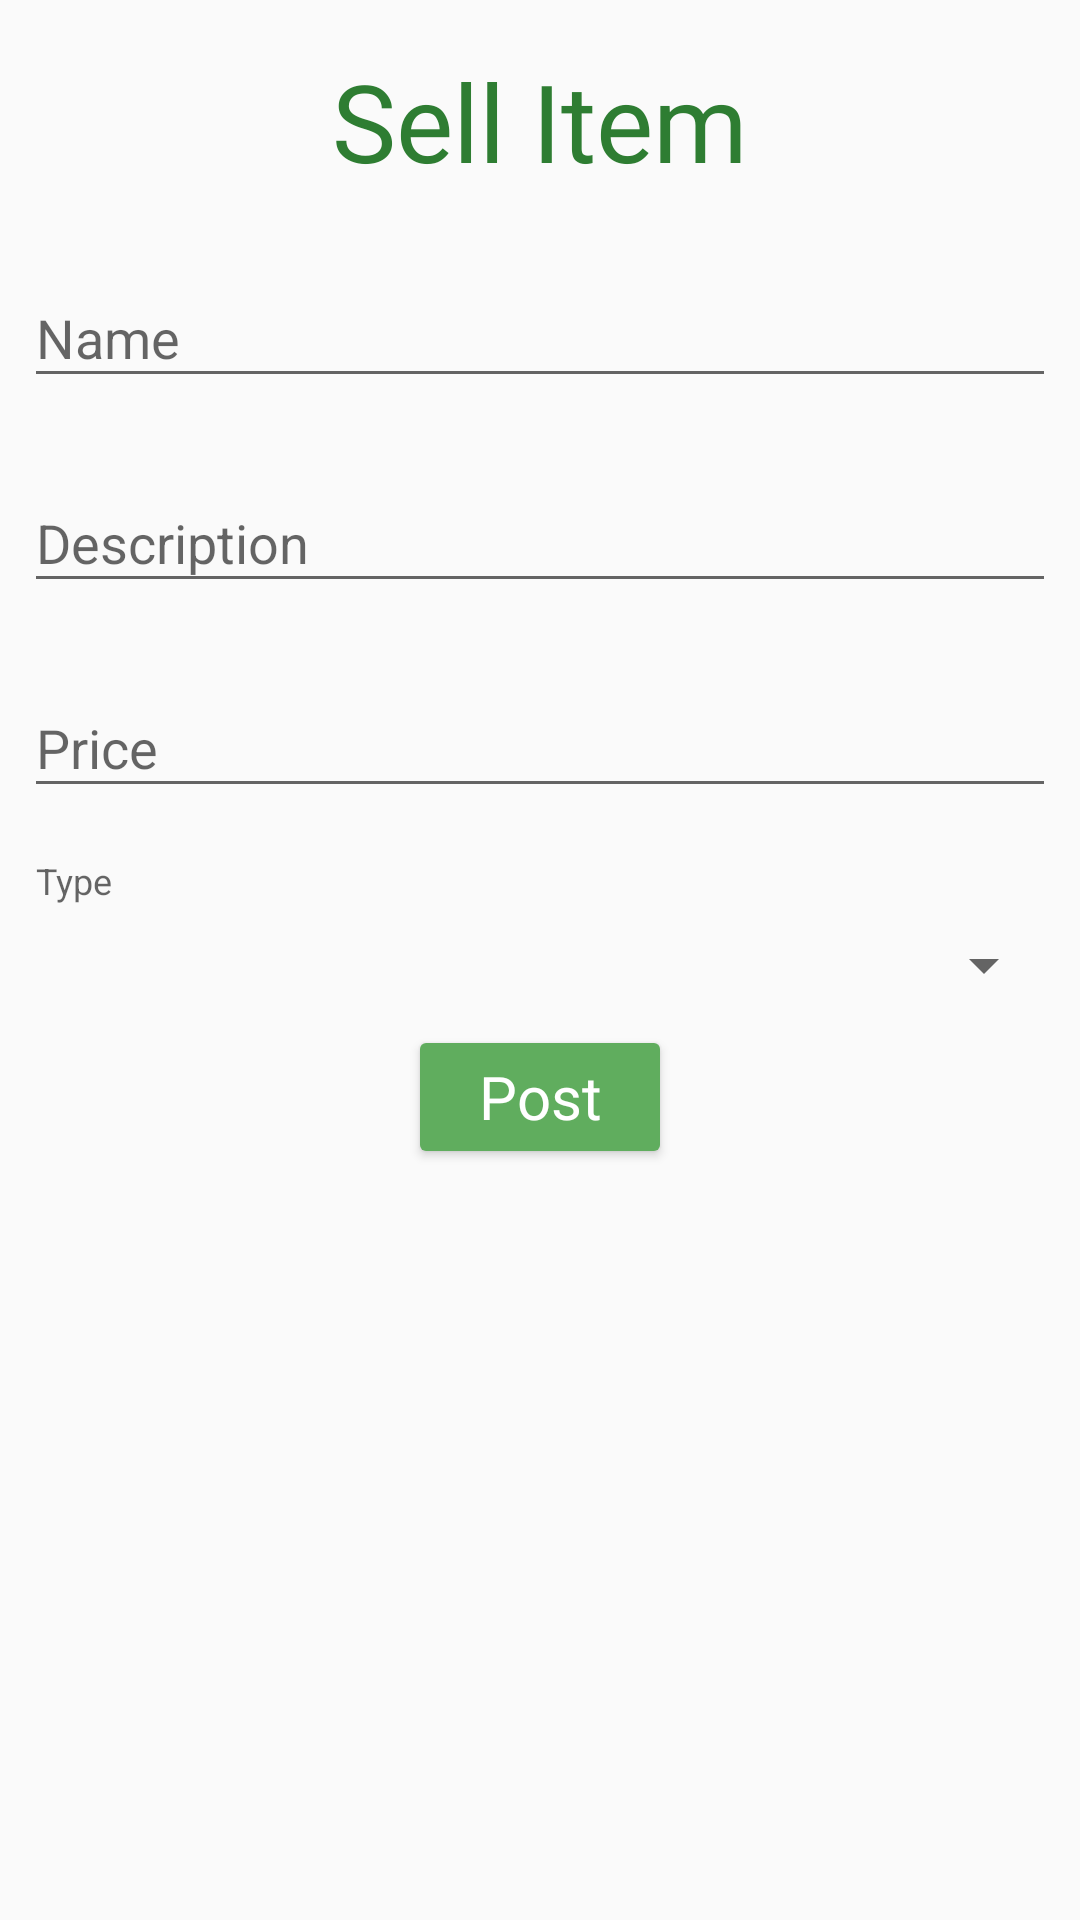

Android layout source for this screen:
<!-- AndroidManifest.xml: application theme AppTheme -->
<!-- res/layout/activity_post_item.xml -->
<?xml version="1.0" encoding="utf-8"?>
<androidx.constraintlayout.widget.ConstraintLayout
        xmlns:android="http://schemas.android.com/apk/res/android"
        xmlns:tools="http://schemas.android.com/tools"
        xmlns:app="http://schemas.android.com/apk/res-auto"
        android:layout_width="match_parent"
        android:layout_height="match_parent"
        tools:context=".PostItemActivity">

    <TextView
            android:text="Sell Item"
            android:layout_width="wrap_content"
            android:layout_height="wrap_content"
            style="@style/PageTitle"
            android:id="@+id/textView2"
            app:layout_constraintTop_toTopOf="parent" app:layout_constraintStart_toStartOf="parent"
            app:layout_constraintEnd_toEndOf="parent" app:layout_constraintHorizontal_bias="0.5"
            app:layout_constraintBottom_toTopOf="@+id/textInputLayout7"/>
    <com.google.android.material.textfield.TextInputLayout
            android:layout_width="match_parent"
            android:layout_height="wrap_content"
            android:id="@+id/textInputLayout7"
            app:layout_constraintTop_toBottomOf="@+id/textView2"
            app:layout_constraintBottom_toTopOf="@+id/textInputLayout8" app:layout_constraintStart_toStartOf="parent"
            app:layout_constraintEnd_toEndOf="parent" android:layout_marginTop="8dp" android:layout_marginStart="8dp"
            android:layout_marginEnd="8dp" android:layout_marginBottom="8dp">

        <com.google.android.material.textfield.TextInputEditText
                android:layout_width="match_parent"
                android:layout_height="wrap_content"
                android:inputType="textPersonName"
                android:hint="Name" android:id="@+id/edittextPostName"/>
    </com.google.android.material.textfield.TextInputLayout>
    <com.google.android.material.textfield.TextInputLayout
            android:layout_width="match_parent"
            android:layout_height="wrap_content"
            android:id="@+id/textInputLayout8"
            app:layout_constraintTop_toBottomOf="@+id/textInputLayout7"
            app:layout_constraintBottom_toTopOf="@+id/textInputLayout9" app:layout_constraintStart_toStartOf="parent"
            app:layout_constraintEnd_toEndOf="parent" android:layout_marginTop="8dp" android:layout_marginStart="8dp"
            android:layout_marginEnd="8dp" android:layout_marginBottom="8dp">

        <com.google.android.material.textfield.TextInputEditText
                android:layout_width="match_parent"
                android:layout_height="wrap_content"
                android:inputType="text"
                android:hint="Description" android:id="@+id/edittextPostDescription"/>
    </com.google.android.material.textfield.TextInputLayout>
    <com.google.android.material.textfield.TextInputLayout
            android:layout_width="match_parent"
            android:layout_height="wrap_content"
            android:id="@+id/textInputLayout9"
            app:layout_constraintTop_toBottomOf="@+id/textInputLayout8"
            app:layout_constraintBottom_toTopOf="@+id/textView4" app:layout_constraintStart_toStartOf="parent"
            app:layout_constraintEnd_toEndOf="parent" android:layout_marginTop="8dp" android:layout_marginStart="8dp"
            android:layout_marginEnd="8dp" android:layout_marginBottom="8dp">

        <com.google.android.material.textfield.TextInputEditText
                android:layout_width="match_parent"
                android:layout_height="wrap_content"
                android:inputType="numberDecimal"
                android:hint="Price" android:id="@+id/edittextPostPrice"/>
    </com.google.android.material.textfield.TextInputLayout>
    <TextView
            android:text="Type"
            android:layout_width="0dp"
            android:layout_height="wrap_content"
            android:id="@+id/textView4"
            style="@style/InputLabel"
            app:layout_constraintTop_toBottomOf="@+id/textInputLayout9"
            app:layout_constraintBottom_toTopOf="@+id/spinnerPostType" app:layout_constraintStart_toStartOf="parent"
            app:layout_constraintEnd_toEndOf="parent" android:layout_marginTop="8dp" android:layout_marginStart="8dp"
            android:layout_marginEnd="8dp"/>
    <Spinner
            android:layout_width="match_parent"
            android:layout_height="wrap_content"
            android:id="@+id/spinnerPostType"
            app:layout_constraintTop_toBottomOf="@+id/textView4"
            app:layout_constraintBottom_toTopOf="@+id/buttonPostPost" app:layout_constraintStart_toStartOf="parent"
            app:layout_constraintEnd_toEndOf="parent" android:layout_marginStart="8dp"
            android:layout_marginBottom="8dp" android:layout_marginEnd="8dp"/>
    <Button
            android:text="@string/post"
            android:layout_width="wrap_content"
            android:layout_height="wrap_content"
            android:id="@+id/buttonPostPost"
            style="@style/AccentButton"
            app:layout_constraintTop_toBottomOf="@+id/spinnerPostType"
            app:layout_constraintStart_toStartOf="parent" app:layout_constraintEnd_toEndOf="parent"/>
    <ProgressBar
            style="?android:attr/progressBarStyle"
            android:layout_width="wrap_content"
            android:layout_height="wrap_content"
            android:id="@+id/progressPostLoading"
            app:layout_constraintTop_toBottomOf="@+id/spinnerPostType" app:layout_constraintEnd_toEndOf="parent"
            app:layout_constraintStart_toStartOf="parent" android:layout_marginTop="8dp"
            android:layout_marginStart="8dp" android:layout_marginEnd="8dp" android:visibility="invisible"/>
</androidx.constraintlayout.widget.ConstraintLayout>
<!-- resources referenced by this layout -->
<resources>
  <string name="post">Post</string>
  <style name="AccentButton" parent="@style/Widget.AppCompat.Button.Colored">
          <item name="android:textSize">@dimen/accent_button_text</item>
          <item name="android:textAllCaps">false</item>
          <item name="android:layout_marginStart">@dimen/generic_margin</item>
          <item name="android:layout_marginEnd">@dimen/generic_margin</item>
          <item name="android:layout_marginTop">@dimen/generic_margin</item>
          <item name="android:layout_marginBottom">@dimen/generic_margin</item>
          <item name="android:fontFamily">@font/berkshire_swash</item>
      </style>
  <style name="InputLabel" parent="TextAppearance.AppCompat.Caption">
          <item name="android:paddingBottom">@dimen/input_label_vertical_spacing</item>
          <item name="android:paddingLeft">@dimen/input_label_horizontal_spacing</item>
          <item name="android:paddingRight">@dimen/input_label_horizontal_spacing</item>
      </style>
  <style name="PageTitle" parent="TextAppearance.AppCompat.Large">
          <item name="android:textColor">@color/colorPrimary</item>
          <item name="android:textSize">@dimen/page_title</item>
          <item name="android:layout_marginTop">@dimen/title_top_margin</item>
          <item name="android:layout_marginBottom">@dimen/generic_margin</item>
          <item name="android:layout_marginStart">@dimen/generic_margin</item>
          <item name="android:layout_marginEnd">@dimen/generic_margin</item>
          <item name="android:fontFamily">@font/berkshire_swash</item>
          <item name="android:textAlignment">center</item>
      </style>
  <style name="AppTheme" parent="Theme.AppCompat.Light.NoActionBar">
          
          <item name="colorPrimary">@color/colorPrimary</item>
          <item name="colorPrimaryDark">@color/colorPrimaryDark</item>
          <item name="colorAccent">@color/colorAccent</item>
      </style>
  <dimen name="accent_button_text">20sp</dimen>
  <dimen name="generic_margin">8dp</dimen>
  <dimen name="input_label_vertical_spacing">8dp</dimen>
  <dimen name="input_label_horizontal_spacing">4dp</dimen>
  <color name="colorPrimary">#2E7D32</color>
  <dimen name="page_title">36sp</dimen>
  <dimen name="title_top_margin">16dp</dimen>
  <color name="colorPrimaryDark">#005005</color>
  <color name="colorAccent">#60AD5E</color>
</resources>
